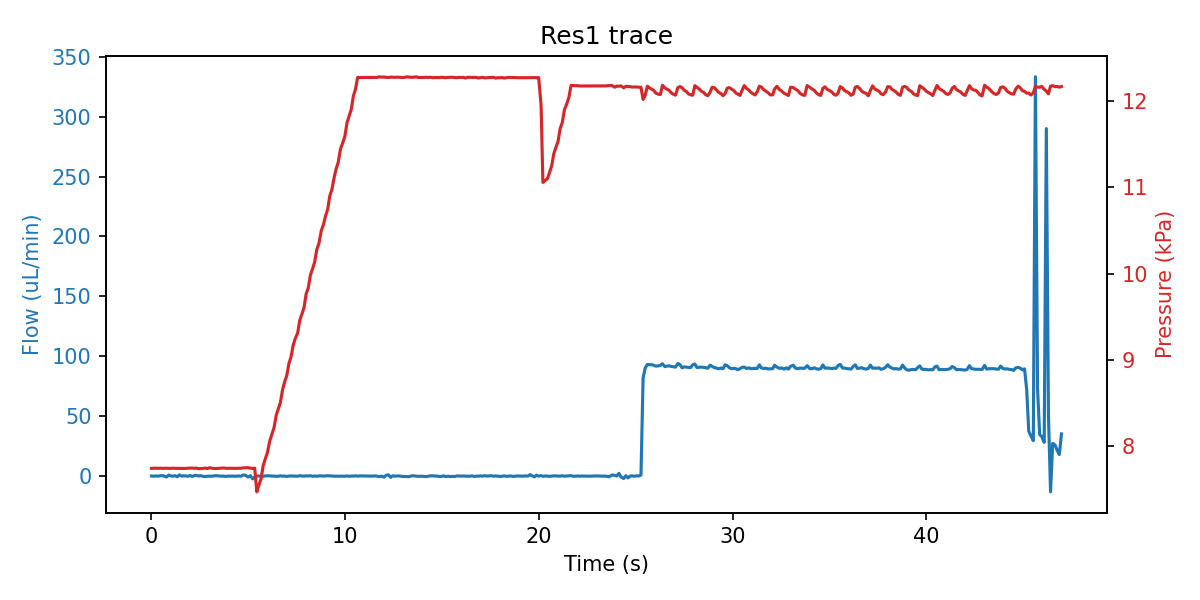

The file beside this chart, header and first rows:
sep=; 
Time of day; Time (s); SF06_5: (); 4VM02: V1 state; V2 state; V3 state; V4 state; SPS_1: Volume (ul); 4AM01:  1:P15585 (kPa); 1:Comp. Temp (C); 
15:07:00; 0; 0.000; 3; 1; 1; 15; 60.46; 7.746; 21.09; 
15:07:00; 0.109; -0.133; 3; 1; 5; 15; 60.46; 7.747; 21.09; 
15:07:00; 0.234; 0.033; 3; 1; 5; 15; 60.46; 7.748; 21.09; 
15:07:00; 0.344; -0.100; 3; 1; 5; 15; 60.46; 7.746; 21.09; 
15:07:00; 0.453; 0.233; 3; 1; 5; 15; 60.46; 7.748; 21.09; 
15:07:00; 0.563; 0.333; 3; 1; 2; 15; 60.46; 7.746; 21.09; 
15:07:01; 0.672; -0.100; 7; 1; 2; 15; 60.46; 7.746; 21.09; 
15:07:01; 0.781; -0.833; 7; 1; 2; 15; 60.46; 7.748; 21.09; 
15:07:01; 0.891; 0.833; 7; 1; 2; 15; 60.46; 7.745; 21.09; 
15:07:01; 1; 0.033; 7; 1; 2; 15; 60.46; 7.746; 21.09; 
15:07:01; 1.109; -0.133; 7; 1; 2; 15; 60.46; 7.748; 21.09; 
15:07:01; 1.219; 0.300; 7; 1; 2; 15; 60.46; 7.746; 21.09; 
15:07:01; 1.328; -0.667; 7; 1; 2; 15; 60.46; 7.746; 21.09; 
15:07:01; 1.438; 0.933; 1; 1; 2; 15; 60.46; 7.747; 21.09; 
15:07:01; 1.563; -0.100; 1; 1; 2; 15; 60.46; 7.747; 21.09; 
15:07:02; 1.672; 0.200; 1; 1; 2; 15; 60.45; 7.746; 21.09; 
15:07:02; 1.781; 0.000; 1; 1; 2; 15; 60.46; 7.745; 21.09; 
15:07:02; 1.891; -0.167; 1; 1; 2; 15; 60.46; 7.748; 21.09; 
15:07:02; 2; 0.433; 1; 1; 2; 15; 60.57; 7.748; 21.09; 
15:07:02; 2.109; -0.400; 1; 1; 2; 15; 61.31; 7.749; 21.09; 
15:07:02; 2.219; 0.500; 1; 1; 2; 15; 62.16; 7.746; 21.09; 
15:07:02; 2.328; 0.567; 1; 1; 2; 15; 62.9; 7.749; 21.09; 
15:07:02; 2.438; 0.033; 1; 1; 2; 15; 64.59; 7.742; 21.09; 
15:07:02; 2.547; 0.300; 1; 1; 2; 15; 65.44; 7.743; 21.09; 
15:07:03; 2.656; -0.267; 1; 1; 2; 15; 66.38; 7.746; 21.09; 
15:07:03; 2.781; -0.400; 1; 1; 2; 15; 67.55; 7.749; 21.09; 
15:07:03; 2.891; -0.167; 1; 1; 2; 15; 68.13; 7.744; 21.09; 
15:07:03; 3; -0.133; 1; 1; 2; 15; 69.44; 7.753; 21.09; 
15:07:03; 3.141; -0.133; 1; 1; 2; 15; 69.44; 7.747; 21.09; 
15:07:03; 3.281; 0.233; 1; 1; 2; 15; 71.46; 7.743; 21.09; 
15:07:03; 3.406; 0.233; 1; 1; 2; 15; 72.11; 7.745; 21.09; 
15:07:03; 3.531; -0.067; 1; 1; 2; 15; 73.04; 7.748; 21.09; 
15:07:04; 3.703; -0.067; 1; 1; 2; 15; 73.78; 7.750; 21.09; 
15:07:04; 3.844; -0.333; 1; 1; 2; 15; 74.61; 7.747; 21.09; 
15:07:04; 3.953; -0.067; 1; 1; 2; 15; 74.63; 7.746; 21.09; 
15:07:04; 4.078; -0.100; 1; 1; 2; 15; 74.73; 7.747; 21.09; 
15:07:04; 4.188; -0.033; 1; 1; 2; 15; 74.87; 7.746; 21.09; 
15:07:04; 4.297; -0.200; 1; 1; 2; 15; 74.94; 7.746; 21.09; 
15:07:04; 4.422; -0.033; 1; 1; 2; 15; 75.04; 7.747; 21.09; 
15:07:04; 4.531; 0.033; 1; 1; 2; 15; 75.05; 7.747; 21.09; 
15:07:05; 4.625; -0.133; 5; 1; 2; 15; 75.05; 7.747; 21.09; 
15:07:05; 4.75; 0.933; 5; 1; 2; 15; 75.05; 7.752; 21.09; 
15:07:05; 4.875; 0.400; 5; 1; 2; 15; 75.04; 7.753; 21.09; 
15:07:05; 4.984; -0.867; 5; 1; 2; 15; 74.95; 7.754; 21.09; 
15:07:05; 5.109; 0.300; 5; 1; 2; 15; 74.67; 7.748; 21.09; 
15:07:05; 5.219; -2.400; 5; 1; 2; 15; 74.1; 7.745; 21.09; 
15:07:05; 5.328; -1.033; 5; 1; 2; 15; 73.42; 7.748; 21.09; 
15:07:05; 5.438; 0.067; 3; 1; 2; 15; 72.2; 7.474; 21.09; 
15:07:05; 5.547; -0.033; 3; 1; 2; 15; 71.56; 7.554; 21.09; 
15:07:06; 5.656; -0.300; 3; 1; 2; 15; 70.31; 7.624; 21.09; 
15:07:06; 5.766; -0.233; 3; 1; 2; 15; 69.66; 7.778; 21.09; 
15:07:06; 5.875; 0.100; 3; 1; 2; 15; 69.03; 7.856; 21.09; 
15:07:06; 5.984; 0.200; 3; 1; 2; 15; 67.78; 7.929; 21.09; 
15:07:06; 6.109; 0.133; 3; 1; 2; 15; 67.23; 8.066; 21.09; 
15:07:06; 6.219; -0.033; 3; 1; 2; 15; 66.57; 8.143; 21.09; 
15:07:06; 6.328; -0.067; 3; 1; 2; 15; 65.01; 8.220; 21.09; 
15:07:06; 6.438; -0.267; 3; 1; 2; 15; 64.45; 8.360; 21.09; 
15:07:06; 6.547; -0.200; 3; 1; 2; 15; 63.85; 8.436; 21.09; 
15:07:07; 6.656; 0.167; 3; 1; 2; 15; 62.47; 8.510; 21.09; 
... 356 more rows
